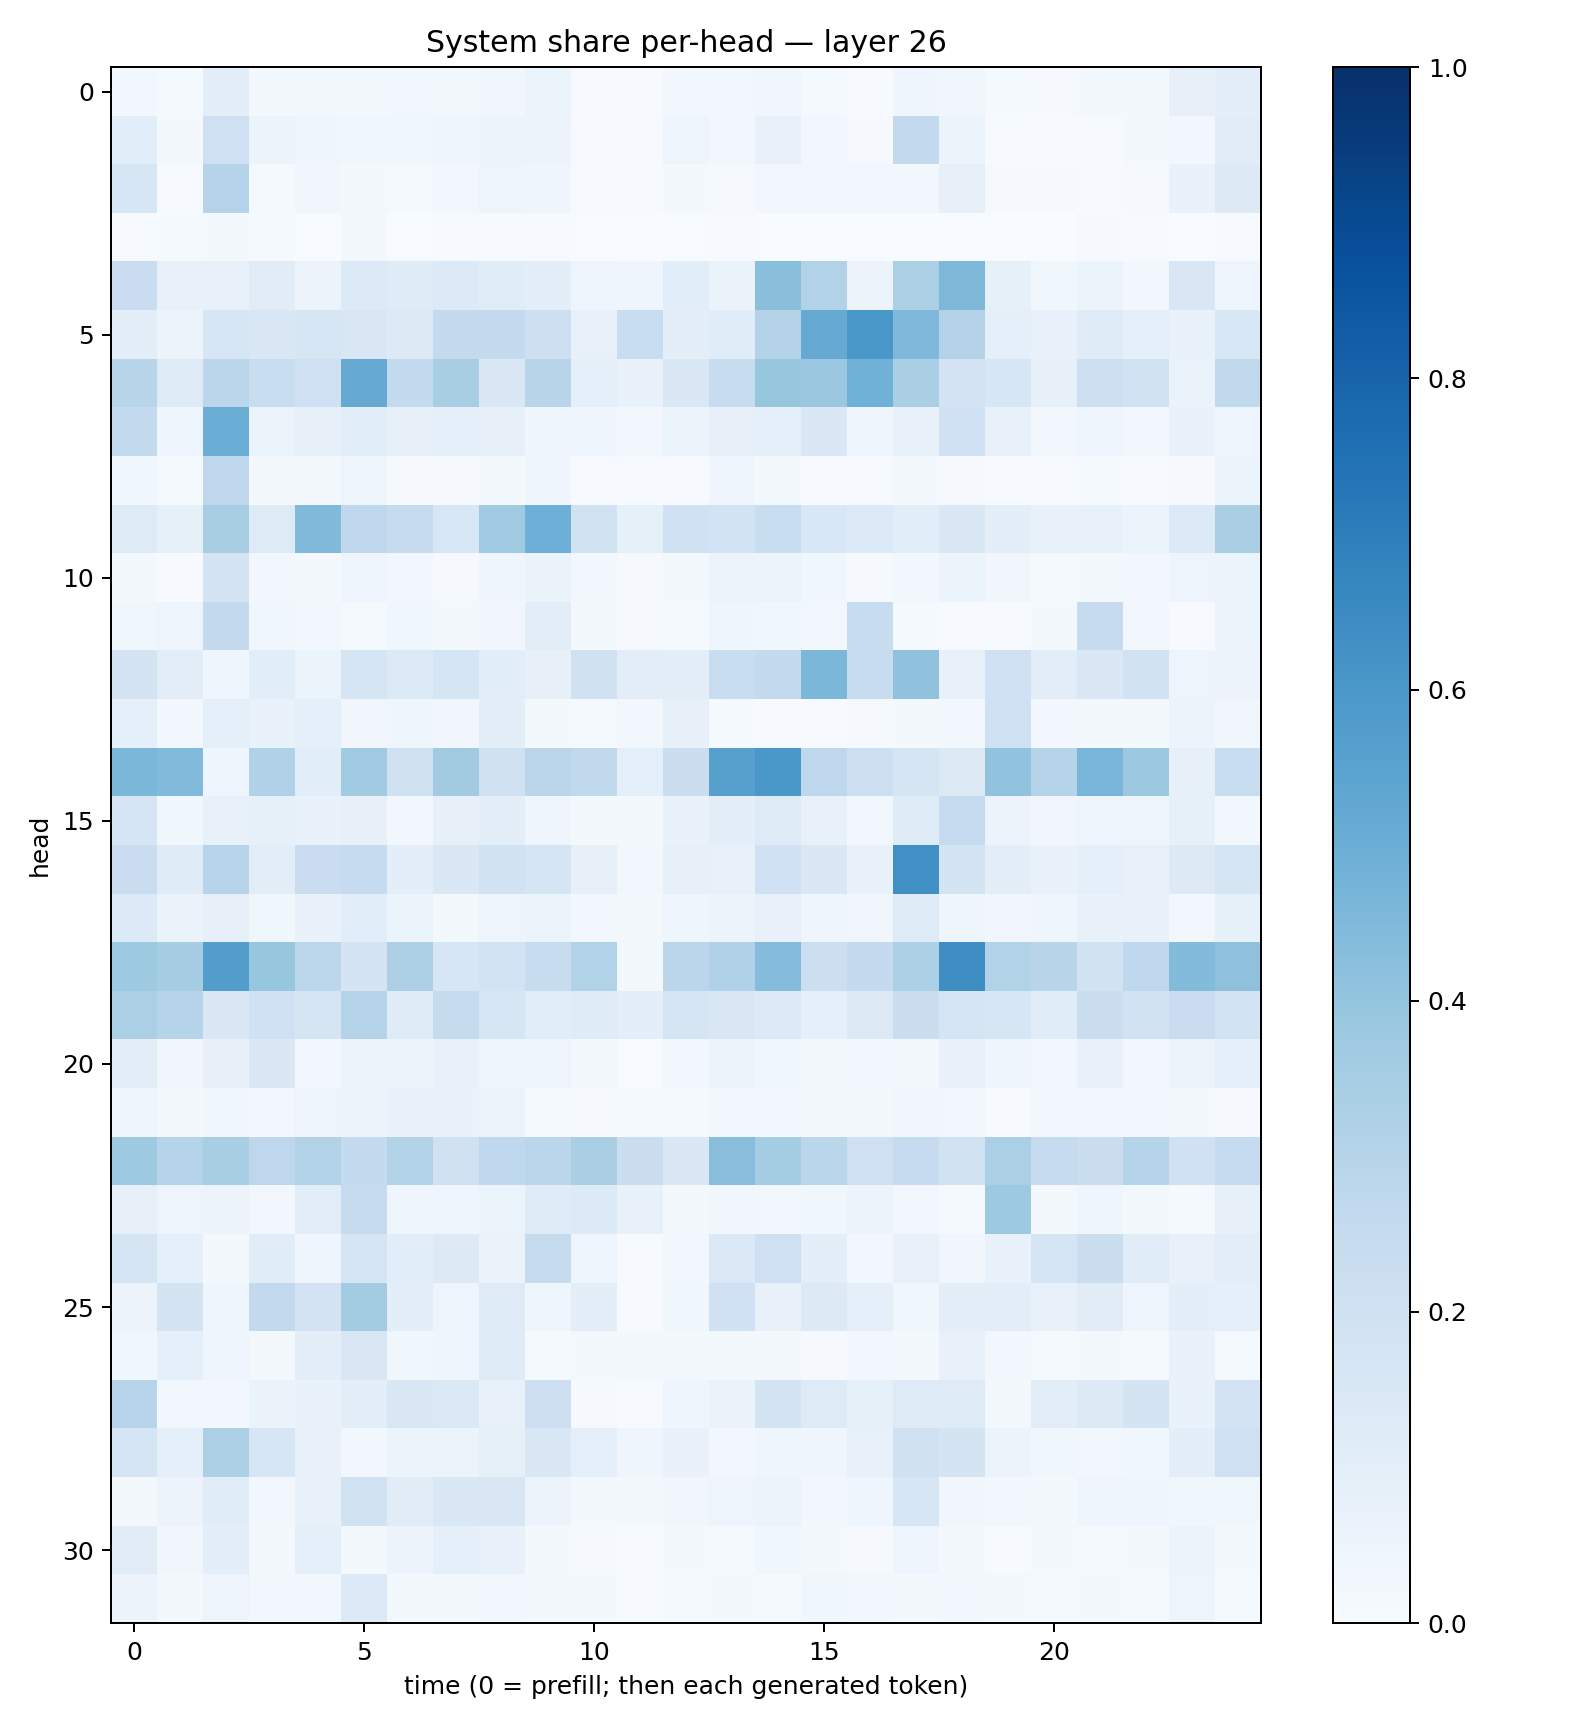

The file beside this chart, header and first rows:
0.02823506, 0.013252069, 0.09761274, 0.020396383, 0.023314632, 0.022126127, 0.027052343, 0.023248188, 0.034623638, 0.062003393, 0.0060791722, 0.005063366, 0.026288385, 0.023684815, 0.034581278, 0.012066661, 0.006500941, 0.04230041, 0.034912124, 0.013932581, 0.008537397, 0.019489717, 0.0160093, 0.0808085
0.1064, 0.01768, 0.2041, 0.05303, 0.04262, 0.03881, 0.03647, 0.04614, 0.06177, 0.05844, 0.004413, 0.00411, 0.05044, 0.02407, 0.07307, 0.02703, 0.008625, 0.2611, 0.05268, 0.004798, 0.007384, 0.006134, 0.01607, 0.02688
0.1605, 0.00612, 0.2993, 0.01288, 0.03184, 0.01739, 0.01392, 0.02678, 0.04902, 0.04074, 0.005715, 0.005641, 0.01695, 0.009575, 0.03013, 0.02936, 0.02632, 0.02891, 0.08009, 0.008535, 0.01101, 0.007486, 0.008412, 0.06713
0.005838, 0.01342, 0.0171, 0.01354, 0.00145, 0.01688, 0.003408, 0.006334, 0.004488, 0.004845, 0.003342, 0.002036, 0.002369, 0.005518, 0.00389, 0.002554, 0.0034, 0.003626, 0.001274, 0.003262, 0.003322, 0.00915, 0.004032, 0.002964
0.2273, 0.07331, 0.07073, 0.1105, 0.05665, 0.1336, 0.1192, 0.1362, 0.1165, 0.09931, 0.0491, 0.04539, 0.1076, 0.06529, 0.4251, 0.3119, 0.05719, 0.3352, 0.4566, 0.08575, 0.03545, 0.05934, 0.02934, 0.1515
0.09988, 0.05984, 0.1636, 0.1423, 0.1577, 0.1514, 0.1274, 0.2514, 0.2502, 0.2143, 0.0714, 0.2339, 0.09609, 0.1145, 0.3073, 0.5145, 0.5999, 0.4511, 0.3047, 0.08767, 0.07103, 0.1205, 0.09332, 0.07007
0.2917, 0.1232, 0.2818, 0.2315, 0.2079, 0.5118, 0.2558, 0.3401, 0.1425, 0.2893, 0.09109, 0.06917, 0.1426, 0.2402, 0.3917, 0.3814, 0.4855, 0.3393, 0.1819, 0.1597, 0.07945, 0.2139, 0.1911, 0.06306
0.2572, 0.04232, 0.5008, 0.05459, 0.08197, 0.106, 0.081, 0.09022, 0.07876, 0.04603, 0.04438, 0.02446, 0.05103, 0.08034, 0.09315, 0.1429, 0.04049, 0.07072, 0.2001, 0.07484, 0.02896, 0.03942, 0.03099, 0.06668
0.03803, 0.01307, 0.2762, 0.01664, 0.01787, 0.04985, 0.01001, 0.01052, 0.01791, 0.04199, 0.004999, 0.004987, 0.004727, 0.04275, 0.01892, 0.005702, 0.006729, 0.01598, 0.008523, 0.007631, 0.005939, 0.01211, 0.005227, 0.008809
0.1226, 0.08432, 0.3406, 0.1246, 0.4482, 0.2668, 0.2435, 0.1555, 0.3696, 0.4943, 0.1883, 0.08334, 0.2017, 0.1852, 0.2328, 0.1527, 0.1337, 0.1071, 0.1459, 0.09764, 0.07378, 0.07252, 0.06121, 0.1351
0.0209, 0.005243, 0.179, 0.03096, 0.01853, 0.04613, 0.02438, 0.01017, 0.04276, 0.06523, 0.02424, 0.0108, 0.02053, 0.05572, 0.05267, 0.03895, 0.00898, 0.02432, 0.05189, 0.03433, 0.01277, 0.01651, 0.026, 0.04965
0.03832, 0.0478, 0.2577, 0.03595, 0.02779, 0.01286, 0.03563, 0.01569, 0.03198, 0.1021, 0.02305, 0.008412, 0.01325, 0.04139, 0.03884, 0.02347, 0.2392, 0.01389, 0.00658, 0.00614, 0.01777, 0.2434, 0.0247, 0.004681
0.1756, 0.1042, 0.0417, 0.1063, 0.05258, 0.1658, 0.1347, 0.1717, 0.1085, 0.08062, 0.1953, 0.1032, 0.09443, 0.2326, 0.2558, 0.4602, 0.2419, 0.4066, 0.07678, 0.2021, 0.1038, 0.1428, 0.1945, 0.04836
0.0899, 0.02881, 0.09242, 0.06864, 0.09217, 0.03436, 0.04411, 0.03177, 0.09867, 0.02174, 0.01382, 0.02396, 0.07955, 0.01377, 0.006834, 0.005994, 0.008014, 0.02161, 0.02934, 0.2037, 0.02462, 0.02077, 0.01784, 0.05637
0.4576, 0.444, 0.04182, 0.3202, 0.1083, 0.3671, 0.1954, 0.3612, 0.1955, 0.2829, 0.2635, 0.08879, 0.2248, 0.5597, 0.6015, 0.2669, 0.2111, 0.168, 0.1284, 0.4033, 0.3024, 0.4641, 0.3785, 0.08087
0.1694, 0.03854, 0.07086, 0.08294, 0.06949, 0.07922, 0.02934, 0.07991, 0.1013, 0.04327, 0.02217, 0.01995, 0.06958, 0.09786, 0.1219, 0.07155, 0.02753, 0.1193, 0.2484, 0.05484, 0.0341, 0.04775, 0.04977, 0.08279
0.2277, 0.1187, 0.2949, 0.1042, 0.2271, 0.2486, 0.09859, 0.1449, 0.195, 0.1694, 0.07988, 0.0246, 0.08045, 0.071, 0.2002, 0.1421, 0.06676, 0.6296, 0.1763, 0.09586, 0.06852, 0.09339, 0.07756, 0.1291
0.1361, 0.06593, 0.07965, 0.03581, 0.06785, 0.1083, 0.05376, 0.02262, 0.05029, 0.05437, 0.02409, 0.02238, 0.04185, 0.06031, 0.07159, 0.04484, 0.03409, 0.1219, 0.04643, 0.03376, 0.04687, 0.06672, 0.07758, 0.03059
0.3716, 0.3512, 0.5727, 0.3941, 0.2787, 0.172, 0.3264, 0.16, 0.1851, 0.2396, 0.3144, 0.02278, 0.2821, 0.3175, 0.4368, 0.2156, 0.2501, 0.3312, 0.6383, 0.3118, 0.2925, 0.1922, 0.2657, 0.4384
0.3351, 0.2977, 0.1418, 0.2007, 0.1666, 0.2984, 0.1183, 0.2437, 0.1593, 0.1084, 0.1196, 0.09741, 0.1664, 0.1505, 0.1358, 0.08991, 0.1319, 0.2203, 0.1703, 0.1595, 0.114, 0.2231, 0.1945, 0.2286
0.1038, 0.03311, 0.07959, 0.1415, 0.02772, 0.06092, 0.0508, 0.07051, 0.04794, 0.0483, 0.01681, 0.003638, 0.02457, 0.0516, 0.03583, 0.02298, 0.02443, 0.01985, 0.07361, 0.04369, 0.02698, 0.07759, 0.02864, 0.05902
0.04617, 0.02106, 0.03691, 0.02781, 0.04923, 0.05442, 0.06736, 0.06989, 0.0584, 0.01559, 0.008039, 0.01341, 0.01236, 0.02632, 0.02981, 0.01573, 0.01879, 0.03221, 0.02542, 0.005555, 0.02381, 0.02774, 0.02504, 0.01782
0.3735, 0.3033, 0.3435, 0.2741, 0.3127, 0.2543, 0.3126, 0.1956, 0.2676, 0.285, 0.3378, 0.2218, 0.1421, 0.4297, 0.3543, 0.2867, 0.2055, 0.2462, 0.1899, 0.3333, 0.2474, 0.2235, 0.3038, 0.2006
0.07814, 0.05015, 0.05539, 0.02775, 0.1054, 0.2459, 0.03995, 0.04517, 0.05416, 0.1187, 0.1332, 0.07304, 0.01679, 0.03208, 0.02642, 0.03806, 0.05744, 0.02437, 0.01438, 0.3746, 0.0173, 0.03977, 0.02189, 0.014
0.1687, 0.09235, 0.0198, 0.1138, 0.04216, 0.1718, 0.1056, 0.1251, 0.06351, 0.2457, 0.04622, 0.004716, 0.02901, 0.1387, 0.2074, 0.1007, 0.02716, 0.0736, 0.03391, 0.06718, 0.1644, 0.224, 0.1136, 0.07173
0.05538, 0.1725, 0.04488, 0.2595, 0.182, 0.3586, 0.09609, 0.04858, 0.1221, 0.04317, 0.1002, 0.007032, 0.03625, 0.1994, 0.07545, 0.1297, 0.09332, 0.03726, 0.09539, 0.1023, 0.07222, 0.1109, 0.04718, 0.09445
0.03703, 0.08725, 0.04142, 0.02103, 0.09576, 0.1488, 0.0369, 0.04132, 0.1204, 0.01342, 0.01613, 0.01954, 0.01653, 0.0206, 0.01811, 0.008604, 0.02522, 0.01692, 0.07775, 0.02805, 0.01232, 0.01838, 0.01554, 0.06861
0.2954, 0.02803, 0.02379, 0.06342, 0.06853, 0.09396, 0.1522, 0.1377, 0.07781, 0.2129, 0.01037, 0.007602, 0.03938, 0.06348, 0.1759, 0.1233, 0.08283, 0.1225, 0.1248, 0.0219, 0.1017, 0.1296, 0.1772, 0.06809
0.1713, 0.08717, 0.3282, 0.161, 0.0774, 0.02543, 0.0515, 0.05232, 0.08576, 0.1412, 0.0927, 0.04204, 0.0697, 0.02458, 0.04613, 0.04239, 0.07413, 0.1959, 0.1742, 0.06239, 0.03646, 0.02937, 0.03656, 0.09486
0.01822, 0.05486, 0.1167, 0.02518, 0.07544, 0.1926, 0.1117, 0.1411, 0.1509, 0.05479, 0.02148, 0.01841, 0.03243, 0.0498, 0.05383, 0.02399, 0.04372, 0.157, 0.03275, 0.02478, 0.0199, 0.03956, 0.04363, 0.03706
0.1101, 0.03134, 0.09665, 0.02169, 0.08968, 0.02268, 0.05587, 0.08881, 0.0767, 0.01964, 0.009111, 0.005991, 0.01733, 0.01377, 0.03562, 0.01859, 0.01109, 0.04246, 0.02232, 0.00447, 0.01936, 0.01236, 0.02304, 0.05207
0.05727, 0.01967, 0.05025, 0.02732, 0.02414, 0.1347, 0.01641, 0.02226, 0.02564, 0.01599, 0.01943, 0.005473, 0.01357, 0.02053, 0.01505, 0.03825, 0.02427, 0.02223, 0.02675, 0.02243, 0.01244, 0.01803, 0.01182, 0.04882
